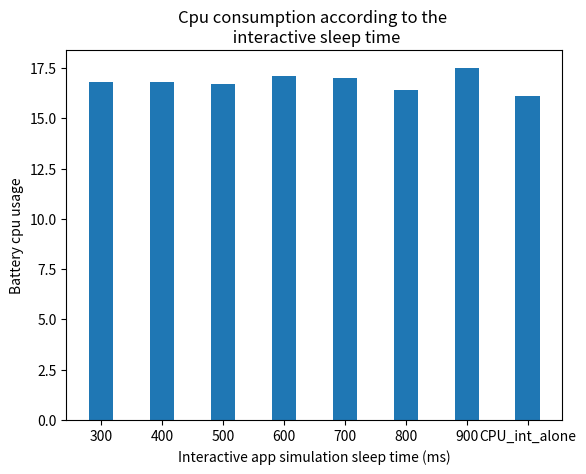

Write Python code to recreate this figure. (Note: this script raises an exception after producing the figure.)
import matplotlib.pyplot as plt
import numpy as np
import math



############################################ datas for google pixel
#                                                             #-->9 : (1 big)                       //pour voir si les big mènent la danse
#                                                             #-->10: (2 big)                       //pour voir si les big mènent la danse
#                                                             #-->11: (1 little, 1 big) to print    //pour voir si les littles mènent la danse
#                                                             #-->12: (2 little, 1 big)             //pour voir si les littles mènent la danse



folder = "interactive_and_cpu_intensive_on_little_socket"
interactive_sleep_time = ["300", "400", "500","600", "700", "800" ,"900", "CPU_int_alone"]
workload = [0.921, 0.939 ,0.833, 0.906, 0.831, 0.9390, 0.913,  1.63/2 ]
energy = [ 16.8, 16.8, 16.7, 17.1, 17, 16.4, 17.5, 32.2/2 ]



fig = plt.figure()
plt.bar(interactive_sleep_time,energy, width=0.4)
 
# Add title and axis names
plt.title('Cpu consumption according to the \n interactive sleep time')
plt.xlabel('Interactive app simulation sleep time (ms)')
plt.ylabel('Battery cpu usage')

plt.savefig("energy_according_to_sleep_time.png")
plt.savefig(folder+"/energy_according_to_sleep_time.png")

plt.clf()
plt.cla()
plt.close()

#################################################

fig = plt.figure()
plt.bar(interactive_sleep_time,np.divide(workload,100000000000), width=0.4)

# Add title and axis names
plt.title('New computed Workload according to the \n interactive sleep time \n ' + folder)
plt.xlabel('Interactive app sleep time (ms)')
plt.ylabel(r'Workload (\times 10E11)')

plt.savefig("workload_according_to_sleep_time.png")
plt.savefig(folder+"/workload_according_to_sleep_time.png")

plt.clf()
plt.cla()
plt.close()
################################################


fig = plt.figure()
plt.bar(interactive_sleep_time,np.divide(energy,workload), width=0.4)
# Add title and axis names
plt.title('Cpu Consumtion/Workload according to the number of CPUs (Higher is better) \n ' + folder)
plt.xlabel('Interactive sleep time (ms)')
plt.ylabel(r'Energy/Workload ( \times 10E-11 )')

plt.savefig("ratio_energy_by_workload_according_to_sleep_time.png")
plt.savefig(folder+"/ratio_energy_by_workload_according_to_sleep_time.png")


plt.clf()
plt.cla()
plt.close()

################################################

